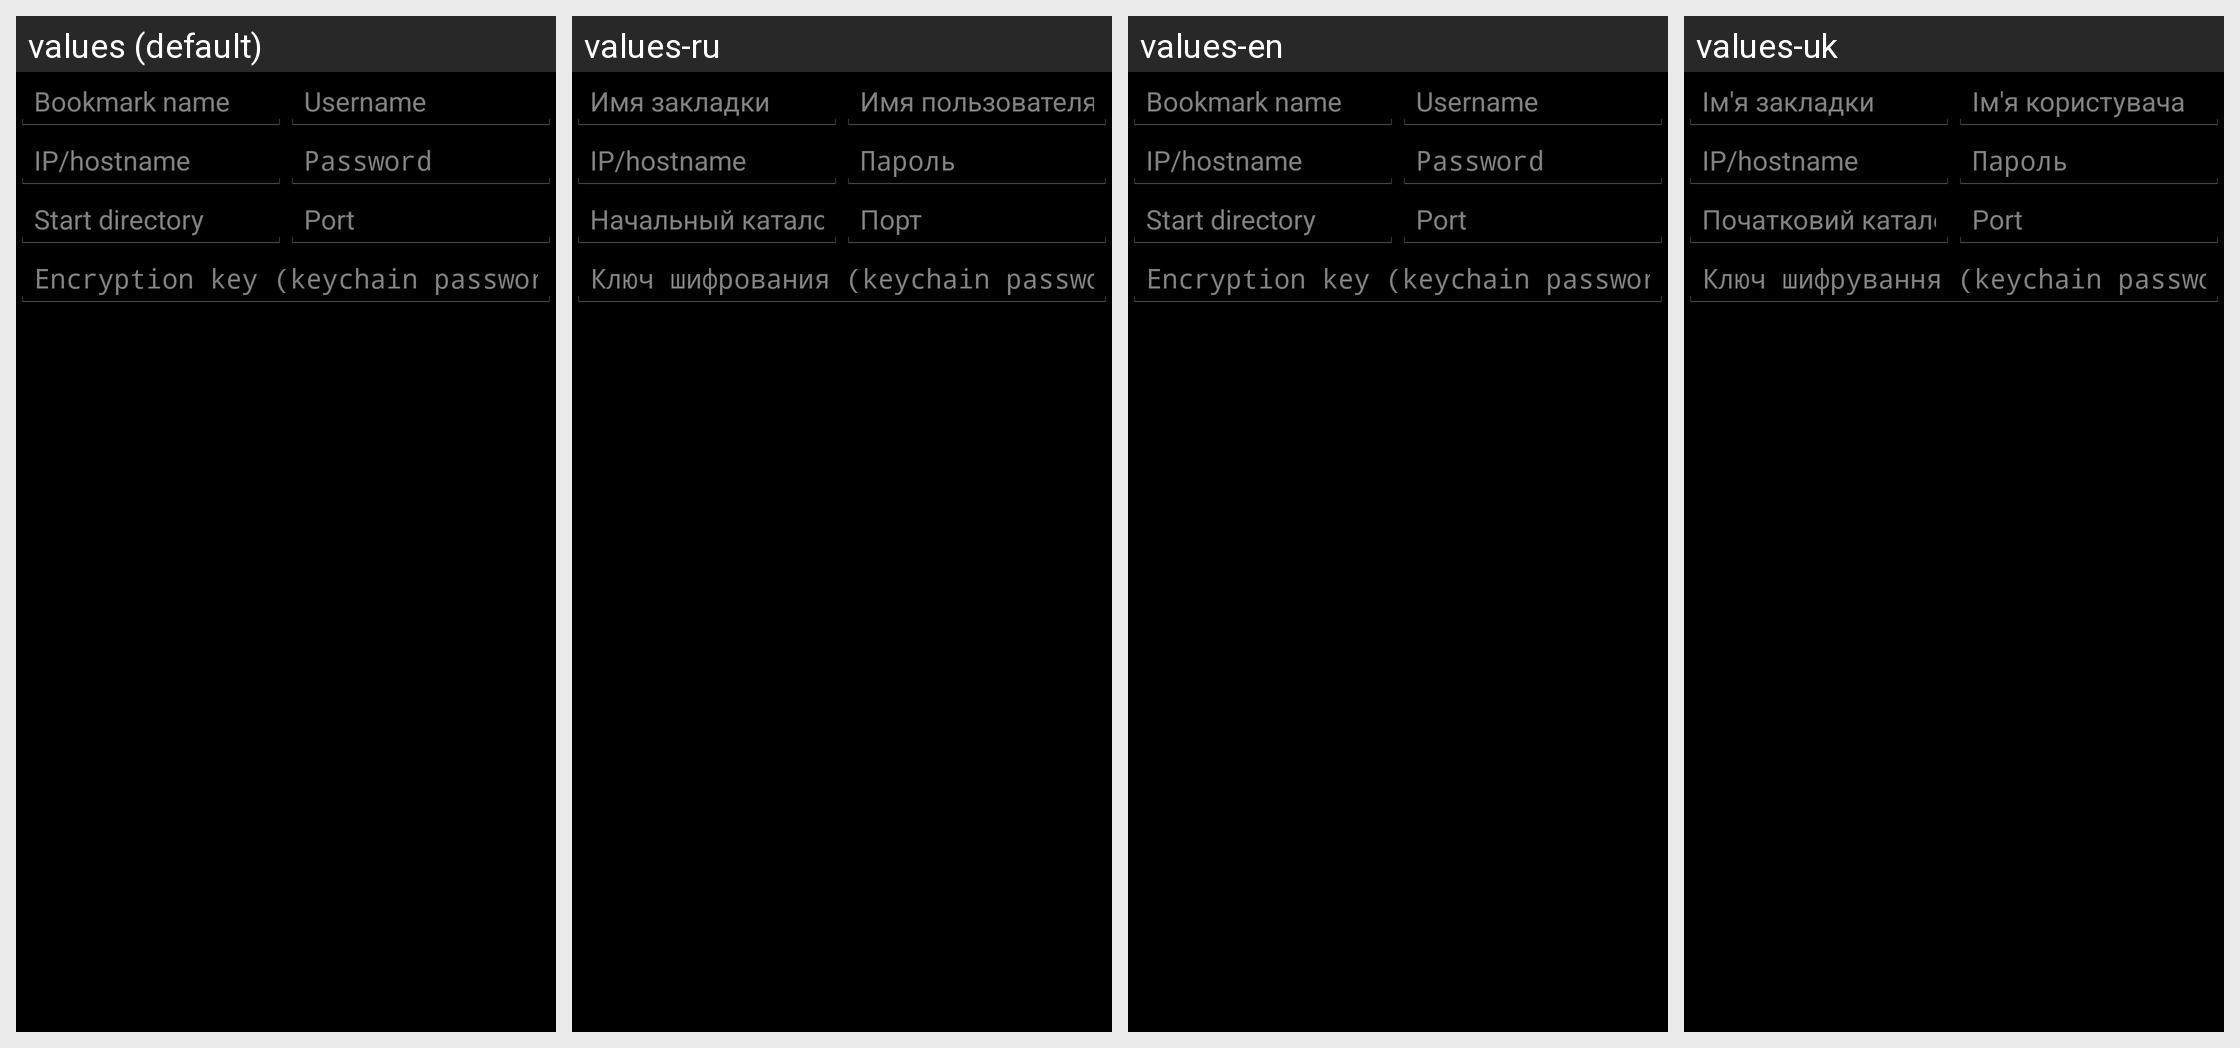

Here is an Android app screen in its default locale and in the app's own translations. Write out the translated-string differences for the strings that appear on this screen.
Android screen res/layout/datfm_ftp_add_server.xml rendered under 4 locales, left to right: values (default), values-ru, values-en, values-uk. Device: Nexus 5 (rendered at 1080×1920; each locale shown at half size, 540×960, under a caption strip naming it); theme AppTheme.
Other locales in the repository, not shown: values-de, values-fr, values-nl, values-pl, values-sk.
Strings drawn on this screen, with the default value and each locale's value (text and hints the layout hard-codes, and strings that could not be matched under every locale, appear in the picture but are not listed):

ui_dialog_smd_addserver_bookmark_name
  values: Bookmark name
  values-ru: Имя закладки
  values-en: Bookmark name
  values-uk: Ім'я закладки

ui_dialog_smd_addserver_ip_hostname
  values: IP/hostname
  values-ru: IP/hostname
  values-en: IP/hostname
  values-uk: IP/hostname

ui_dialog_smd_addserver_start_dir
  values: Start directory
  values-ru: Начальный каталог
  values-en: Start directory
  values-uk: Початковий каталог

ui_dialog_smd_addserver_username
  values: Username
  values-ru: Имя пользователя
  values-en: Username
  values-uk: Ім'я користувача

ui_dialog_smd_addserver_password
  values: Password
  values-ru: Пароль
  values-en: Password
  values-uk: Пароль

ui_dialog_sftp_addserver_port
  values: Port
  values-ru: Порт
  values-en: Port
  values-uk: Port  [not translated; the default value is used]

ui_dialog_smd_addserver_secret_key
  values: Encryption key (keychain password)
  values-ru: Ключ шифрования (keychain password)
  values-en: Encryption key (keychain password)
  values-uk: Ключ шифрування (keychain password)
